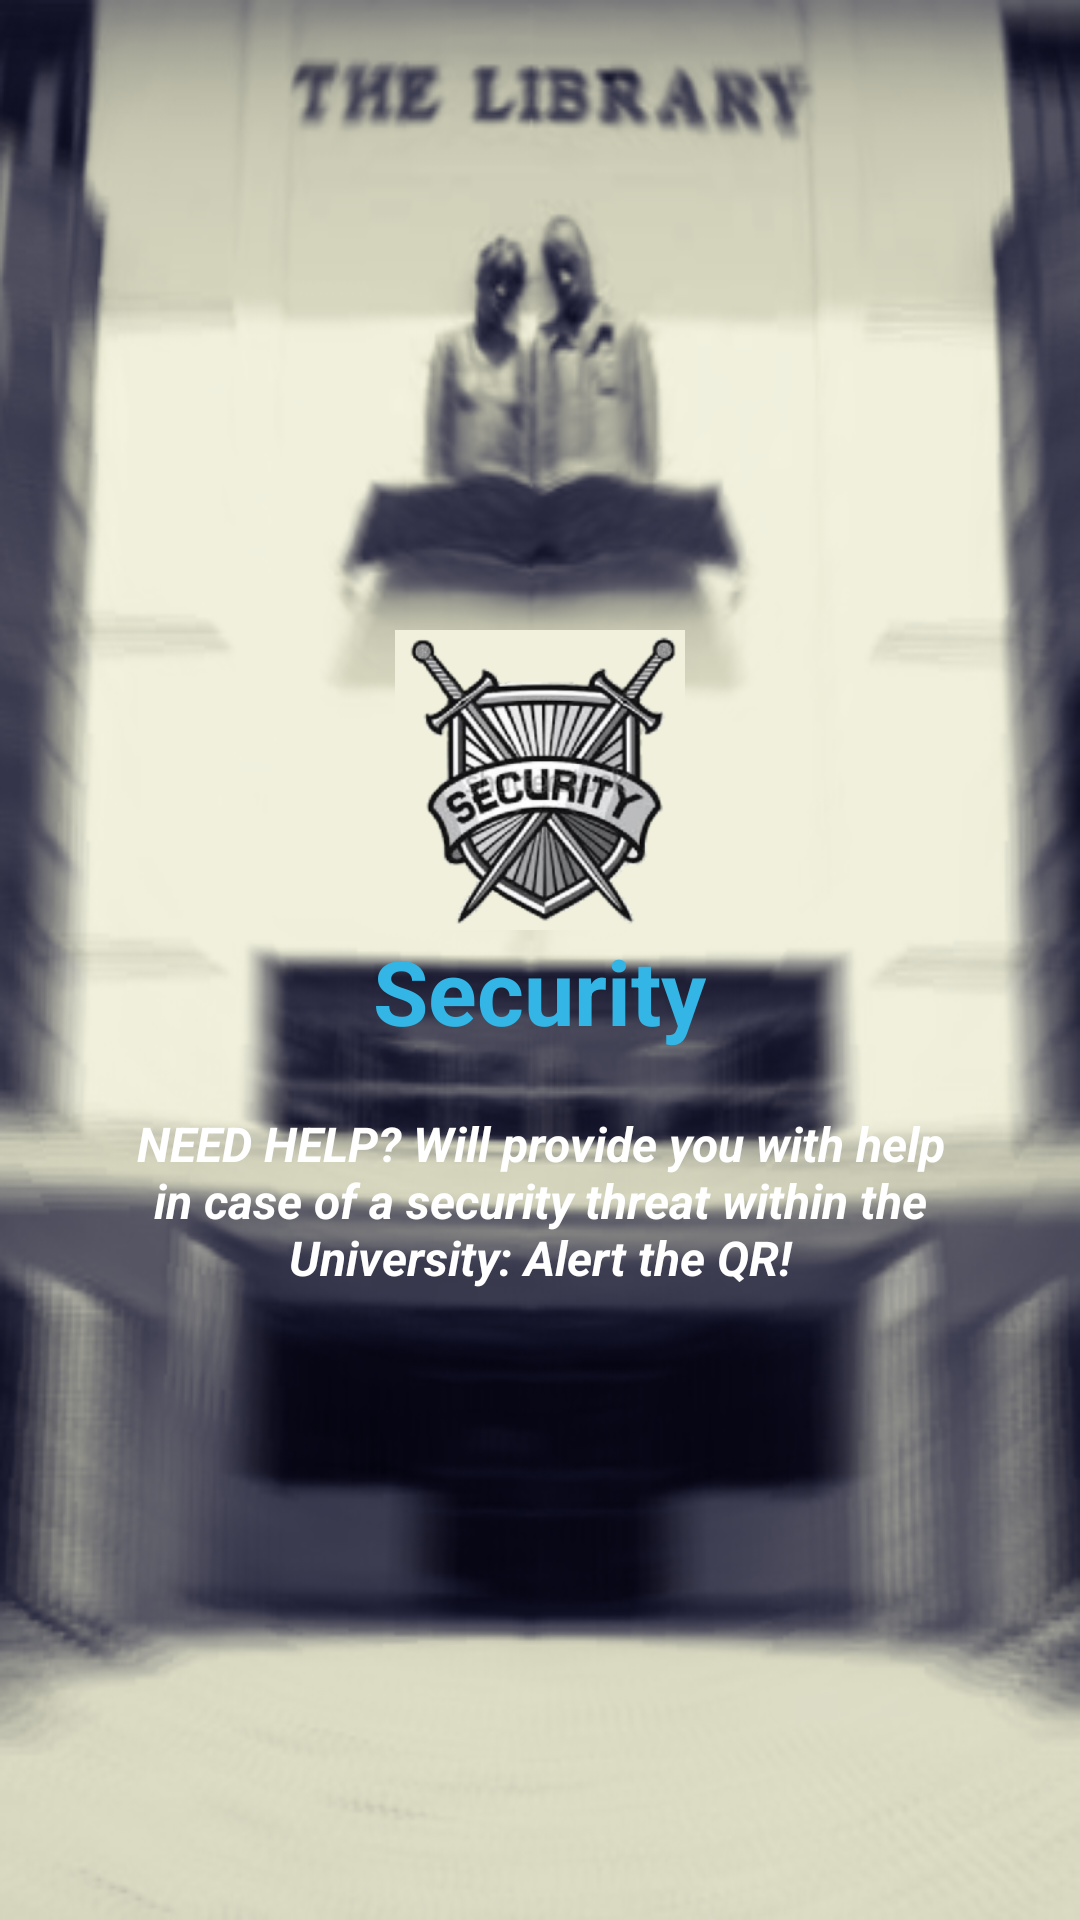

Layout XML and referenced resources for this Android screen:
<!-- AndroidManifest.xml: application theme AppTheme -->
<!-- res/layout/slide2.xml -->
<?xml version="1.0" encoding="utf-8"?>
<RelativeLayout xmlns:android="http://schemas.android.com/apk/res/android"
    android:orientation="vertical" android:layout_width="match_parent"
    android:layout_height="match_parent"
    android:background="@drawable/lib">

    <LinearLayout
        android:id="@+id/slide2L1"
        android:layout_width="wrap_content"
        android:layout_height="wrap_content"
        android:gravity="center_horizontal"
        android:layout_centerInParent="true"
        android:orientation="vertical">

        <ImageView
            android:id="@+id/security_pic"
            android:layout_width="@dimen/img_width"
            android:layout_height="@dimen/img_height"
            android:src="@drawable/securitypic" />

        <TextView
            android:id="@+id/SECtitle"
            android:layout_width="wrap_content"
            android:layout_height="wrap_content"
            android:text="@string/title_slide2"
            android:textColor="@android:color/holo_blue_light"
            android:textSize="@dimen/slide_title"
            android:textStyle="bold" />

        <TextView
            android:id="@+id/SECdesc"
            android:layout_width="wrap_content"
            android:layout_height="wrap_content"
            android:layout_marginTop="20dp"
            android:paddingLeft="@dimen/desc_padding"
            android:paddingRight="@dimen/desc_padding"
            android:text="@string/desc_slide2"
            android:textAlignment="center"
            android:textStyle="bold|italic"
            android:textColor="#ffffff"
            android:textSize="@dimen/slide_desc" />
    </LinearLayout>

</RelativeLayout>
<!-- resources referenced by this layout -->
<resources>
  <dimen name="desc_padding">40dp</dimen>
  <dimen name="img_height">100dp</dimen>
  <dimen name="img_width">120dp</dimen>
  <dimen name="slide_desc">16sp</dimen>
  <dimen name="slide_title">30sp</dimen>
  <!-- drawable lib: png bitmap (drawable, 144108 bytes) -->
  <!-- drawable securitypic: png bitmap (drawable, 101598 bytes) -->
  <string name="desc_slide2">NEED HELP? Will provide you with help in case of a security threat within the University: Alert the QR!</string>
  <string name="title_slide2">Security</string>
  <style name="AppTheme" parent="Theme.AppCompat.Light.NoActionBar">
          
          <item name="colorPrimary">@color/colorPrimary</item>
          <item name="colorPrimaryDark">@color/colorPrimaryDark</item>
          <item name="colorAccent">@color/colorAccent</item>
      </style>
  <color name="colorPrimary">#3F51B5</color>
  <color name="colorPrimaryDark">#353E4f</color>
  <color name="colorAccent">#FF4081</color>
</resources>
